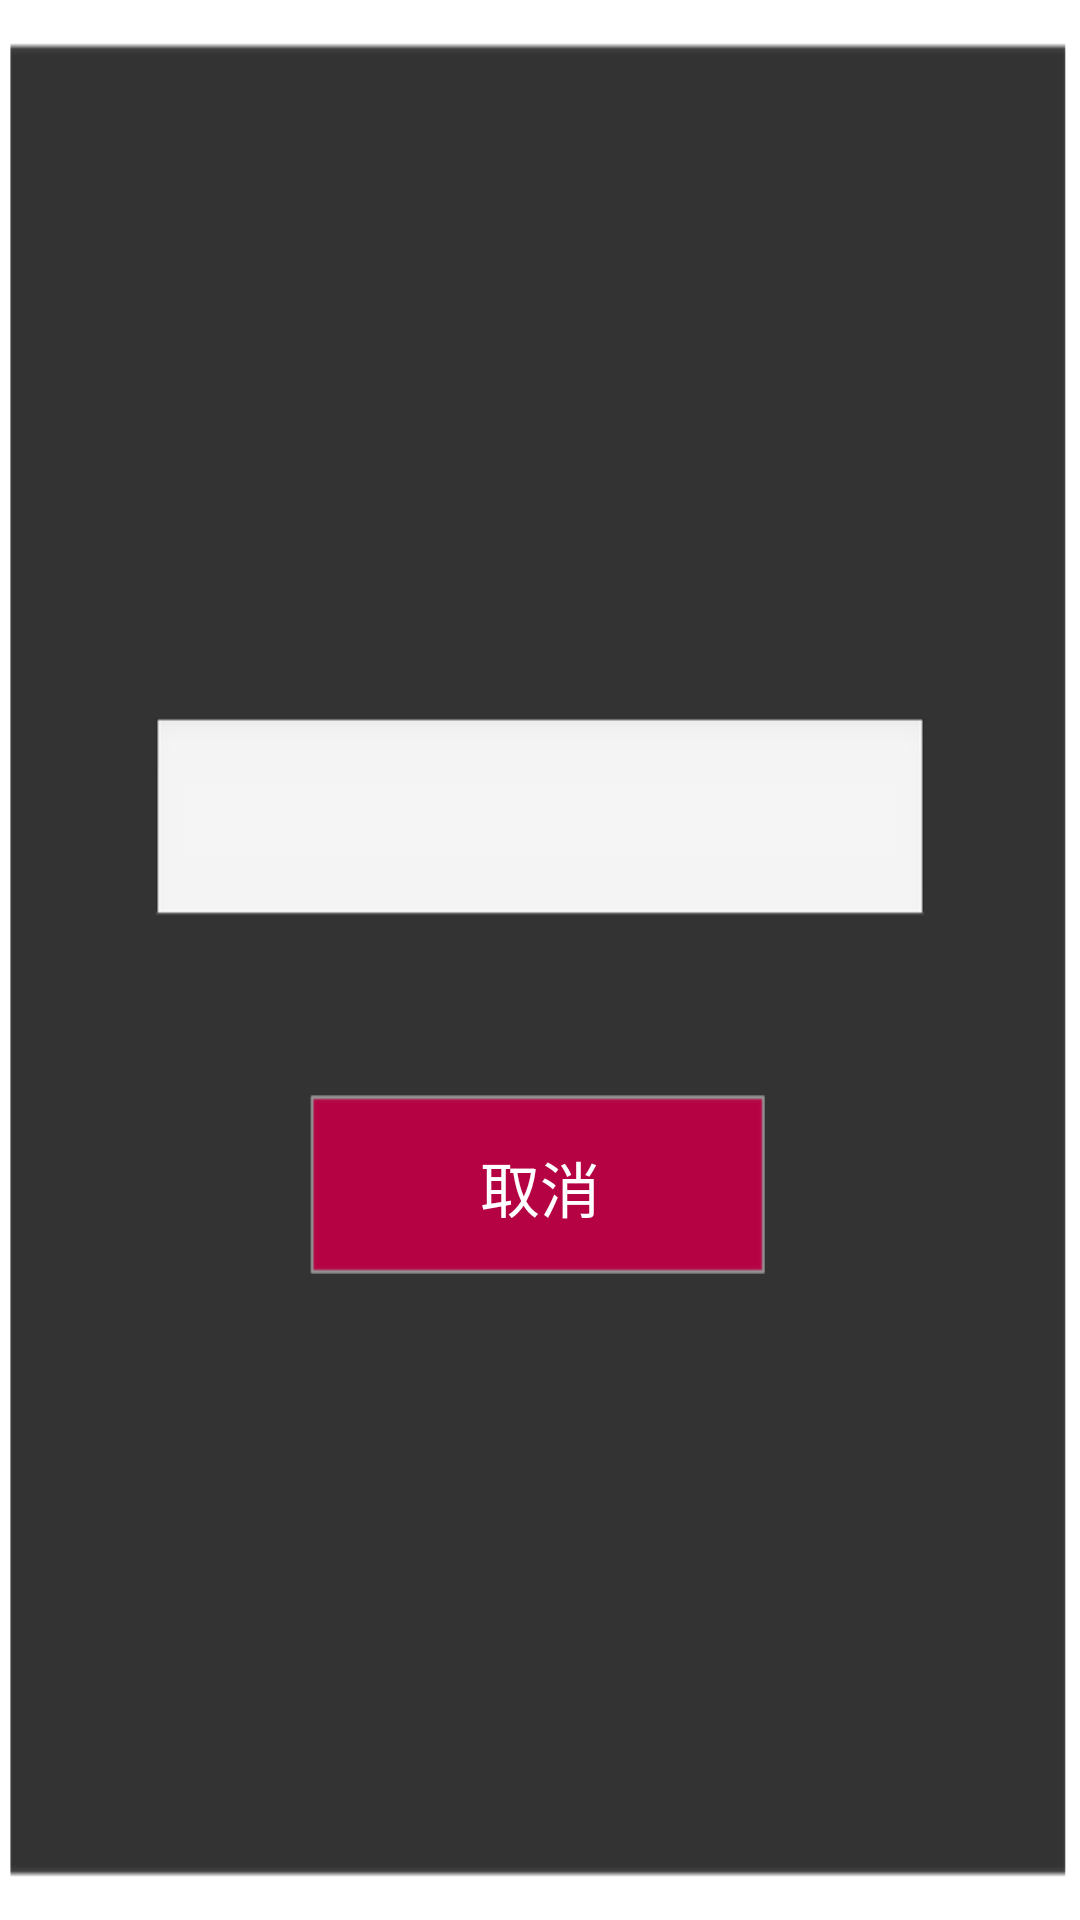

The Android layout XML behind this screen, and the referenced resources:
<!-- AndroidManifest.xml: application theme AppTheme -->
<!-- res/layout/exit_dialog.xml -->
<?xml version="1.0" encoding="utf-8"?>

<LinearLayout xmlns:android="http://schemas.android.com/apk/res/android"
    android:orientation="vertical"
    android:layout_width="730px"
    android:layout_height="334px"
    android:background="@drawable/dialog"
    android:paddingTop="50dp"
    android:paddingBottom="20dp"
    android:paddingLeft="50dp"
    android:paddingRight="50dp"
    android:gravity="center">
    <EditText 
        android:id="@+id/dialog_text"
        android:layout_width="fill_parent"
        android:layout_height="wrap_content"
        android:gravity="center"
        android:inputType="textPassword"
        android:singleLine="true"
        android:textSize="40sp"
        android:textColor="#000000" />
    <RelativeLayout 
        android:layout_width="match_parent"
        android:layout_height="wrap_content"
        android:layout_marginTop="50dp"
        android:paddingLeft="50dp"
        android:paddingRight="50dp"
        android:gravity="bottom" >
        <Button 
            android:id="@+id/dialog_button_ok"
            android:layout_alignParentLeft="true"
            android:layout_width="wrap_content"
            android:layout_height="wrap_content"
            android:background="@drawable/dialog_btn_selector"
            android:textColor="#FFFFFF"
            android:textSize="20sp"
            android:text="确定"/>
        <Button 
            android:id="@+id/dialog_button_cancel"
            android:layout_width="wrap_content"
            android:layout_height="wrap_content"
            android:background="@drawable/dialog_btn_selector"
            android:textColor="#FFFFFF"
            android:textSize="20sp"
            android:layout_alignParentRight="true"
            android:text="取消"/>
    </RelativeLayout>
</LinearLayout>
<!-- resources referenced by this layout -->
<resources>
  <!-- drawable dialog: png bitmap (drawable, 2500 bytes) -->
  <!-- drawable dialog_btn_selector (drawable) -->
  <?xml version="1.0" encoding="utf-8"?>
  
  <selector xmlns:android="http://schemas.android.com/apk/res/android">
  	<item
  		android:state_pressed="false"
  		android:drawable="@drawable/ok_normal">
   	</item>
  	<item
  		android:state_pressed="true"
  		android:drawable="@drawable/ok_highlight">
   	</item>
  	<item
  		android:state_window_focused="false"
  		android:drawable="@drawable/ok_normal">
   	</item>
  </selector>
  <style name="AppTheme" parent="AppBaseTheme">
          
      </style>
  <!-- drawable ok_normal: png bitmap (drawable, 1233 bytes) -->
  <!-- drawable ok_highlight: png bitmap (drawable, 1244 bytes) -->
  <style name="AppBaseTheme" parent="android:Theme.Light">
          
      </style>
</resources>
